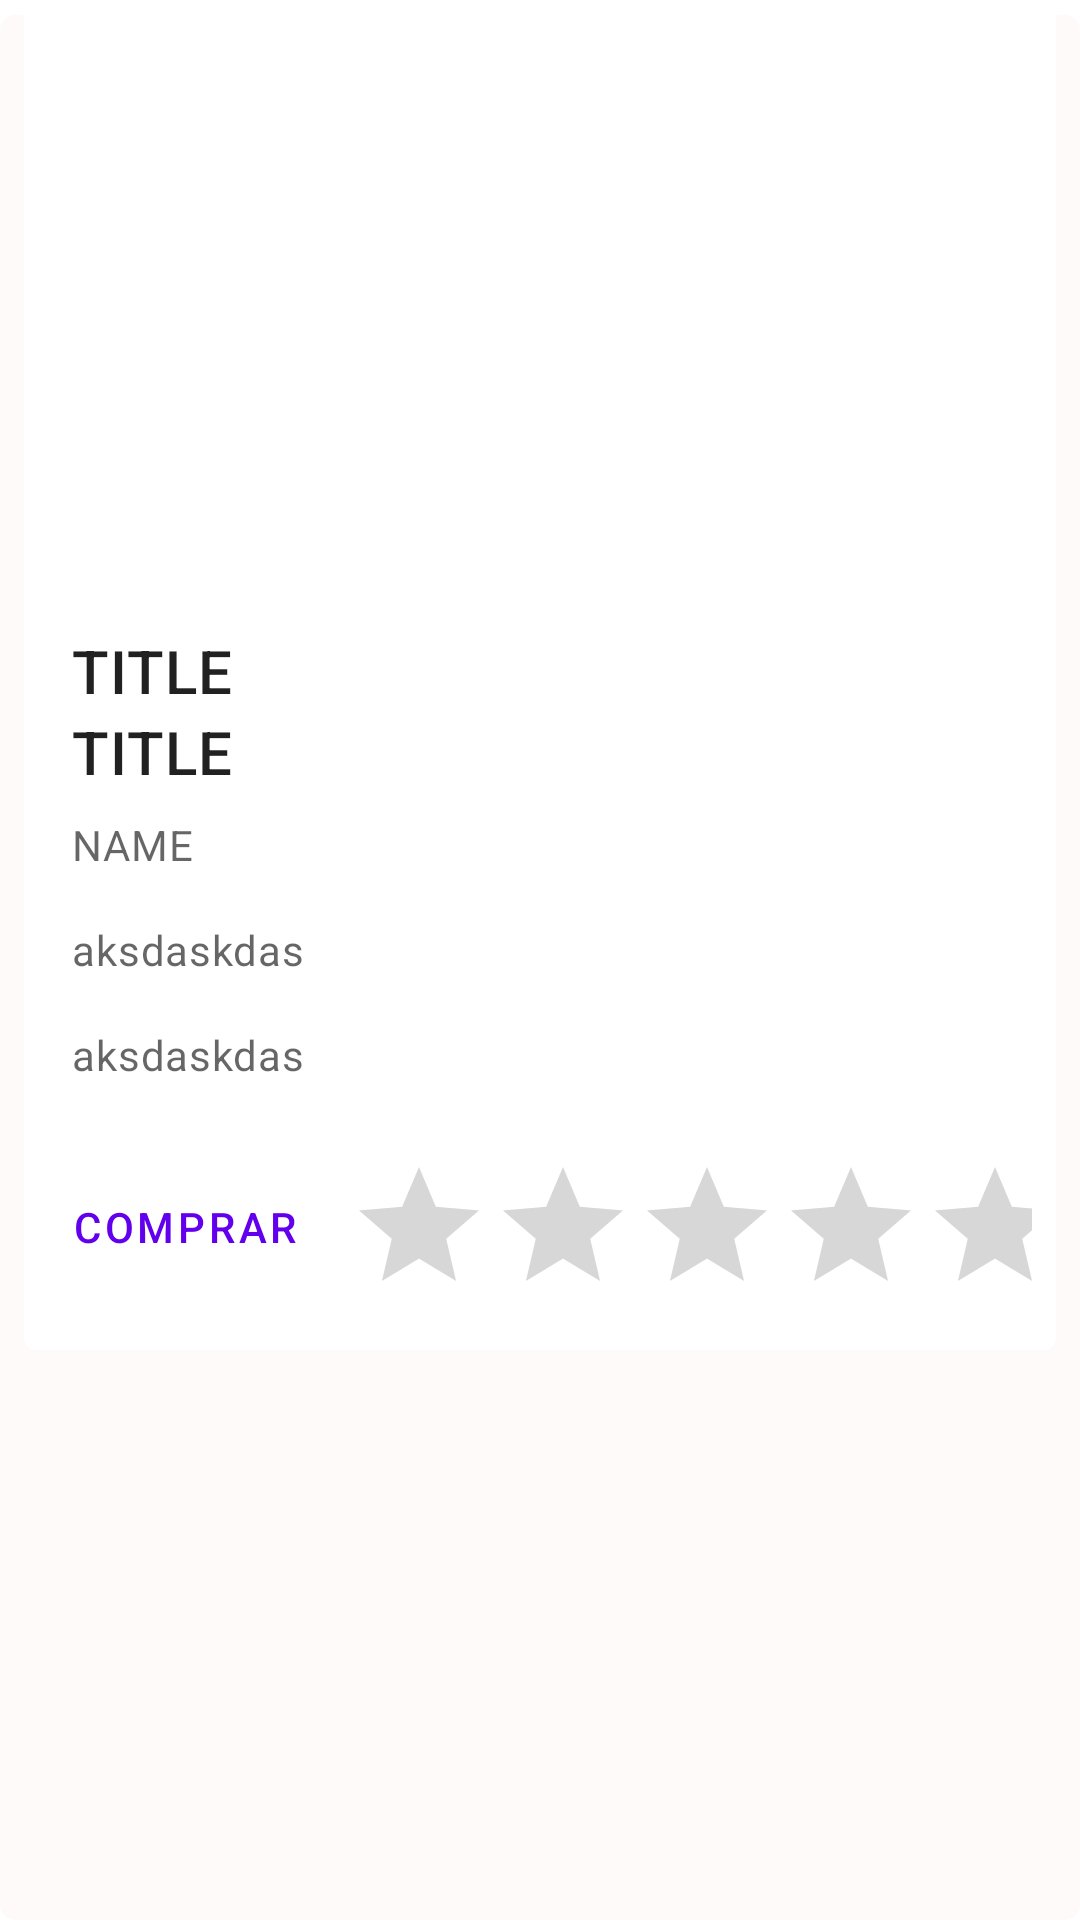

Layout XML and referenced resources for this Android screen:
<!-- AndroidManifest.xml: application theme Theme.EPokemon -->
<!-- res/layout/card_view_buy.xml -->
<?xml version="1.0" encoding="utf-8"?>
<androidx.constraintlayout.widget.ConstraintLayout xmlns:android="http://schemas.android.com/apk/res/android"
    xmlns:app="http://schemas.android.com/apk/res-auto"
    xmlns:tools="http://schemas.android.com/tools"
    android:layout_width="match_parent"
    android:layout_height="wrap_content"
    android:layout_margin="10dp"
    android:background="@drawable/border">

    <com.google.android.material.card.MaterialCardView
        android:id="@+id/card"
        android:layout_width="match_parent"
        android:layout_height="wrap_content"
        android:layout_margin="8dp"
        app:strokeWidth="1dp"
        app:cardElevation="0dp"
        app:strokeColor="@color/stroke_color"
        tools:ignore="MissingConstraints">


        <LinearLayout
            android:layout_width="match_parent"
            android:layout_height="wrap_content"
            android:orientation="vertical">

            
            <ImageView
                android:id="@+id/imageViewBuy"
                android:layout_width="match_parent"
                android:layout_height="194dp"
                app:srcCompat="@drawable/ic_baseline_keyboard_voice_24"
                android:contentDescription="TITLE"
                tools:ignore="VectorDrawableCompat" />

            <LinearLayout
                android:layout_width="match_parent"
                android:layout_height="wrap_content"
                android:orientation="vertical"
                android:padding="16dp">

                
                <TextView
                    android:id="@+id/nameBuy"
                    android:layout_width="wrap_content"
                    android:layout_height="wrap_content"
                    android:text="TITLE"
                    android:textAppearance="?attr/textAppearanceHeadline6"
                    />
                <TextView
                    android:id="@+id/priceBuy"
                    android:layout_width="wrap_content"
                    android:layout_height="wrap_content"
                    android:text="TITLE"
                    android:textAppearance="?attr/textAppearanceHeadline6"
                    />
                <TextView
                    android:id="@+id/hpBuy"
                    android:layout_width="wrap_content"
                    android:layout_height="wrap_content"
                    android:layout_marginTop="8dp"
                    android:text="NAME"
                    android:textAppearance="?attr/textAppearanceBody2"
                    android:textColor="?android:attr/textColorSecondary"
                    />
                <TextView
                    android:id="@+id/attackBuy"
                    android:layout_width="wrap_content"
                    android:layout_height="wrap_content"
                    android:layout_marginTop="16dp"
                    android:text="@string/supporting_text"
                    android:textAppearance="?attr/textAppearanceBody2"
                    android:textColor="?android:attr/textColorSecondary"
                    />

                <TextView
                    android:id="@+id/defenseBuy"
                    android:layout_width="wrap_content"
                    android:layout_height="wrap_content"
                    android:layout_marginTop="16dp"
                    android:text="@string/supporting_text"
                    android:textAppearance="?attr/textAppearanceBody2"
                    android:textColor="?android:attr/textColorSecondary"
                    />

            </LinearLayout>

            
            <LinearLayout
                android:layout_width="wrap_content"
                android:layout_height="wrap_content"
                android:layout_margin="8dp"
                android:orientation="horizontal">
                <com.google.android.material.button.MaterialButton
                    android:id="@+id/buttonBuy"
                    android:layout_width="wrap_content"
                    android:layout_height="wrap_content"
                    android:layout_marginEnd="8dp"
                    android:text="@string/action_1"
                    style="?attr/borderlessButtonStyle"
                    android:layout_marginRight="8dp" />
                <RatingBar
                    android:id="@+id/ratingBarToBuy"
                    android:layout_width="wrap_content"
                    android:layout_height="wrap_content"
                    android:progressTint="@color/yellow"
                    android:isIndicator="true"
                    />

            </LinearLayout>

        </LinearLayout>

    </com.google.android.material.card.MaterialCardView>


</androidx.constraintlayout.widget.ConstraintLayout>
<!-- resources referenced by this layout -->
<resources>
  <color name="yellow">#f0F0</color>
  <!-- drawable border (drawable) -->
  <?xml version="1.0" encoding="utf-8"?>
  <layer-list xmlns:android="http://schemas.android.com/apk/res/android">
  
  
  
  
  
      <item android:top="5dp">
          <shape android:shape="rectangle">
              <corners android:radius="5dp" />
              <solid android:color="#fffafa" />
          </shape>
      </item>
  </layer-list>
  <string name="action_1">Comprar</string>
  <string name="supporting_text">aksdaskdas</string>
  <style name="Theme.EPokemon" parent="Theme.MaterialComponents.Light.DarkActionBar">
          
          <item name="colorPrimary">@color/purple_500</item>
          <item name="colorPrimaryVariant">@color/purple_700</item>
          <item name="colorOnPrimary">@color/white</item>
          
          <item name="colorSecondary">@color/teal_200</item>
          <item name="colorSecondaryVariant">@color/teal_700</item>
          <item name="colorOnSecondary">@color/black</item>
          
          <item name="android:statusBarColor" tools:targetApi="l">?attr/colorPrimaryVariant</item>
          
      </style>
  <color name="purple_500">#FF6200EE</color>
  <color name="purple_700">#FF3700B3</color>
  <color name="white">#FFFFFFFF</color>
  <color name="teal_200">#FF03DAC5</color>
  <color name="teal_700">#FF018786</color>
  <color name="black">#FF000000</color>
</resources>
